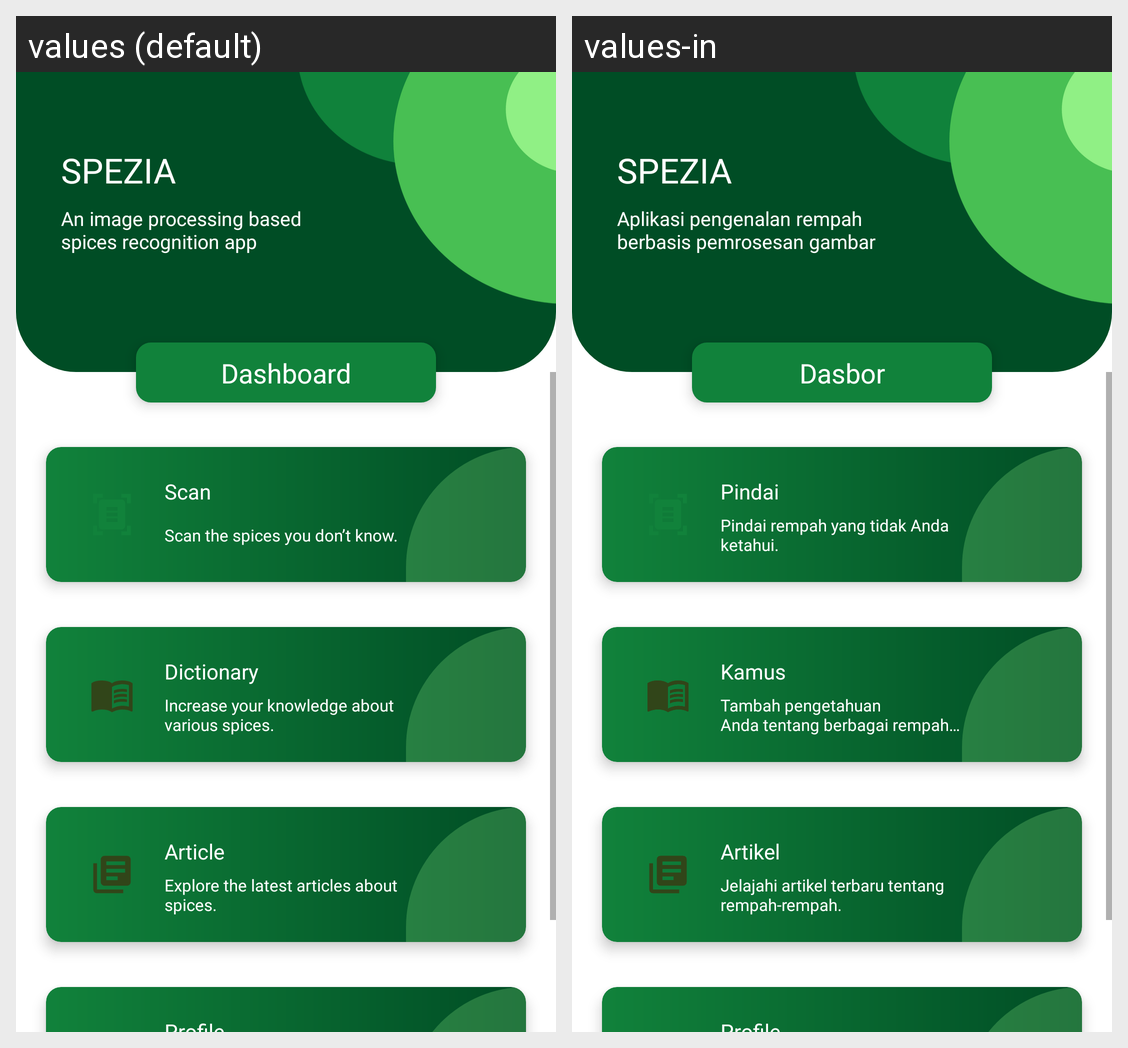

For this localized Android screen grid, give each drawn string resource with its value in every locale shown.
Android screen res/layout/activity_main.xml rendered under 2 locales, left to right: values (default), values-in. Device: Nexus 5 (rendered at 1080×1920; each locale shown at half size, 540×960, under a caption strip naming it); theme Theme.Spezia.
Strings drawn on this screen, with the default value and each locale's value (text and hints the layout hard-codes, and strings that could not be matched under every locale, appear in the picture but are not listed):

spezia_header
  values: SPEZIA
  values-in: SPEZIA

spezia_desc_header
  values: An image processing based
      spices recognition app
  values-in: Aplikasi pengenalan rempah
      berbasis pemrosesan gambar

dashboard_title
  values: Dashboard
  values-in: Dasbor

scan
  values: Scan
  values-in: Pindai

scan_desc
  values: Scan the spices you don’t know.
  values-in: Pindai rempah yang tidak Anda ketahui.

dictionary
  values: Dictionary
  values-in: Kamus

dictionary_desc
  values: Increase your knowledge about various spices.
  values-in: Tambah pengetahuan Anda tentang berbagai rempah-rempah.

article
  values: Article
  values-in: Artikel

article_desc
  values: Explore the latest articles about spices.
  values-in: Jelajahi artikel terbaru tentang rempah-rempah.
